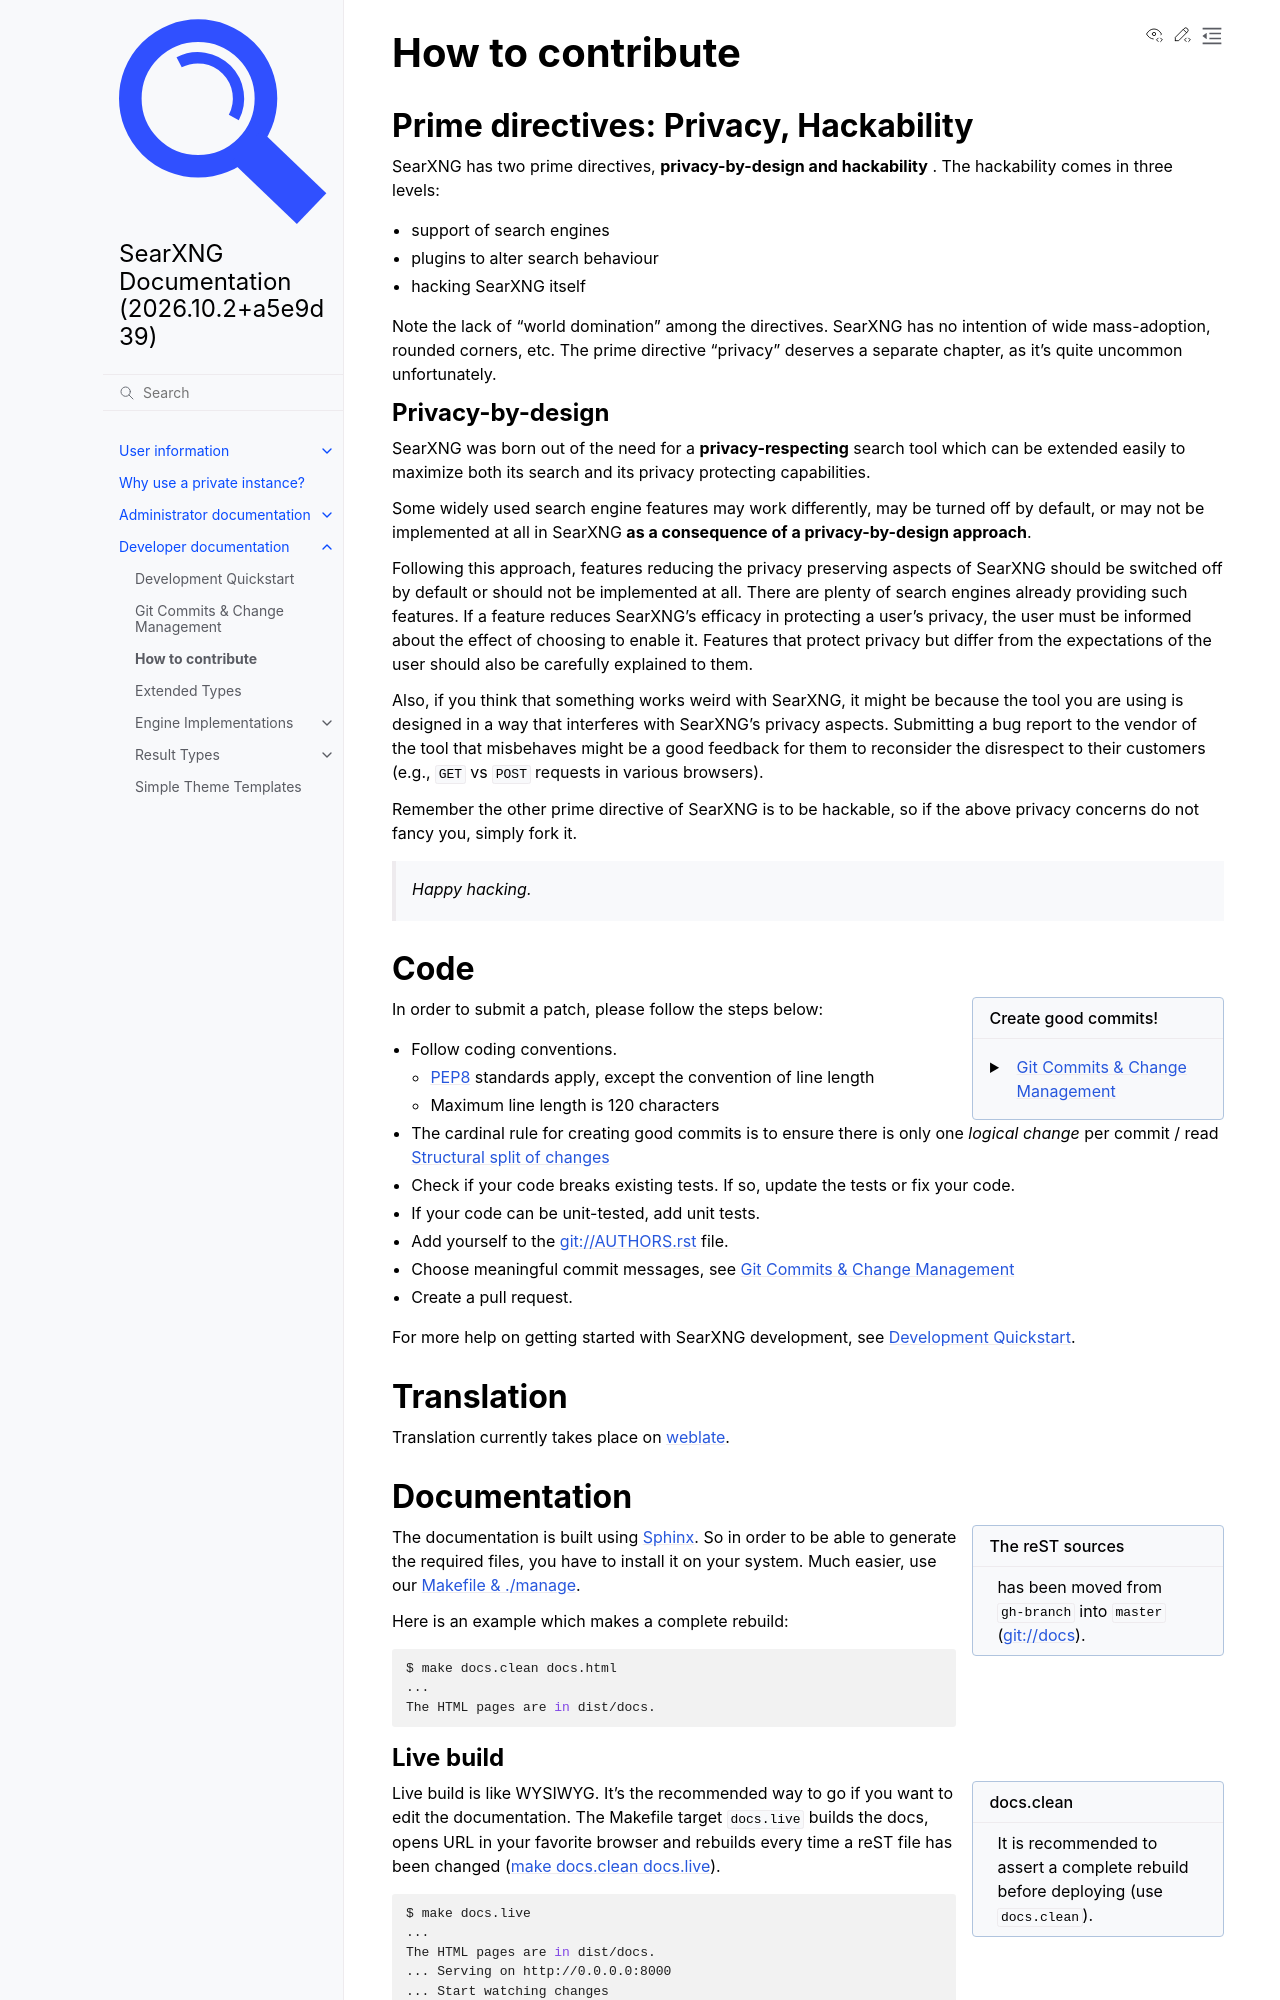

repository: Quad4-Software/void-search · page: dev/contribution_guide.html · generator: sphinx

.. _how to contribute:

=================
How to contribute
=================

Prime directives: Privacy, Hackability
======================================

SearXNG has two prime directives, **privacy-by-design and hackability** .  The
hackability comes in three levels:

- support of search engines
- plugins to alter search behaviour
- hacking SearXNG itself

Note the lack of "world domination" among the directives.  SearXNG has no
intention of wide mass-adoption, rounded corners, etc.  The prime directive
"privacy" deserves a separate chapter, as it's quite uncommon unfortunately.

Privacy-by-design
-----------------

SearXNG was born out of the need for a **privacy-respecting** search tool which
can be extended easily to maximize both its search and its privacy protecting
capabilities.

Some widely used search engine features may work differently,
may be turned off by default, or may not be implemented at all in SearXNG
**as a consequence of a privacy-by-design approach**.

Following this approach, features reducing the privacy preserving aspects of SearXNG should be
switched off by default or should not be implemented at all.  There are plenty of
search engines already providing such features.  If a feature reduces
SearXNG's efficacy in protecting a user's privacy, the user must be informed about
the effect of choosing to enable it.  Features that protect privacy but differ from the
expectations of the user should also be carefully explained to them.

Also, if you think that something works weird with SearXNG, it might be because
the tool you are using is designed in a way that interferes with SearXNG's privacy aspects.
Submitting a bug report to the vendor of the tool that misbehaves might be a good
feedback for them to reconsider the disrespect to their customers (e.g., ``GET`` vs ``POST``
requests in various browsers).

Remember the other prime directive of SearXNG is to be hackable, so if the above
privacy concerns do not fancy you, simply fork it.

  *Happy hacking.*

Code
====

.. _PEP8: https://www.python.org/dev/peps/pep-0008/
.. _Structural split of changes:
    https://wiki.openstack.org/wiki/GitCommitMessages#Structural_split_of_changes

.. sidebar:: Create good commits!

   - :ref:`create commit`

In order to submit a patch, please follow the steps below:

- Follow coding conventions.

  - PEP8_ standards apply, except the convention of line length
  - Maximum line length is 120 characters

- The cardinal rule for creating good commits is to ensure there is only one
  *logical change* per commit / read `Structural split of changes`_

- Check if your code breaks existing tests.  If so, update the tests or fix your
  code.

- If your code can be unit-tested, add unit tests.

- Add yourself to the :origin:`AUTHORS.rst` file.

- Choose meaningful commit messages, see :ref:`create commit`

- Create a pull request.

For more help on getting started with SearXNG development, see :ref:`devquickstart`.


Translation
===========

Translation currently takes place on :ref:`weblate <translation>`.


.. _contrib docs:

Documentation
=============

.. _Sphinx: https://www.sphinx-doc.org
.. _reST: https://www.sphinx-doc.org/en/master/usage/restructuredtext/basics.html

.. sidebar:: The reST sources

   has been moved from ``gh-branch`` into ``master`` (:origin:`docs`).

The documentation is built using Sphinx_.  So in order to be able to generate
the required files, you have to install it on your system.  Much easier, use
our :ref:`makefile`.

Here is an example which makes a complete rebuild:

.. code:: sh

   $ make docs.clean docs.html
   ...
   The HTML pages are in dist/docs.

.. _make docs.live:
